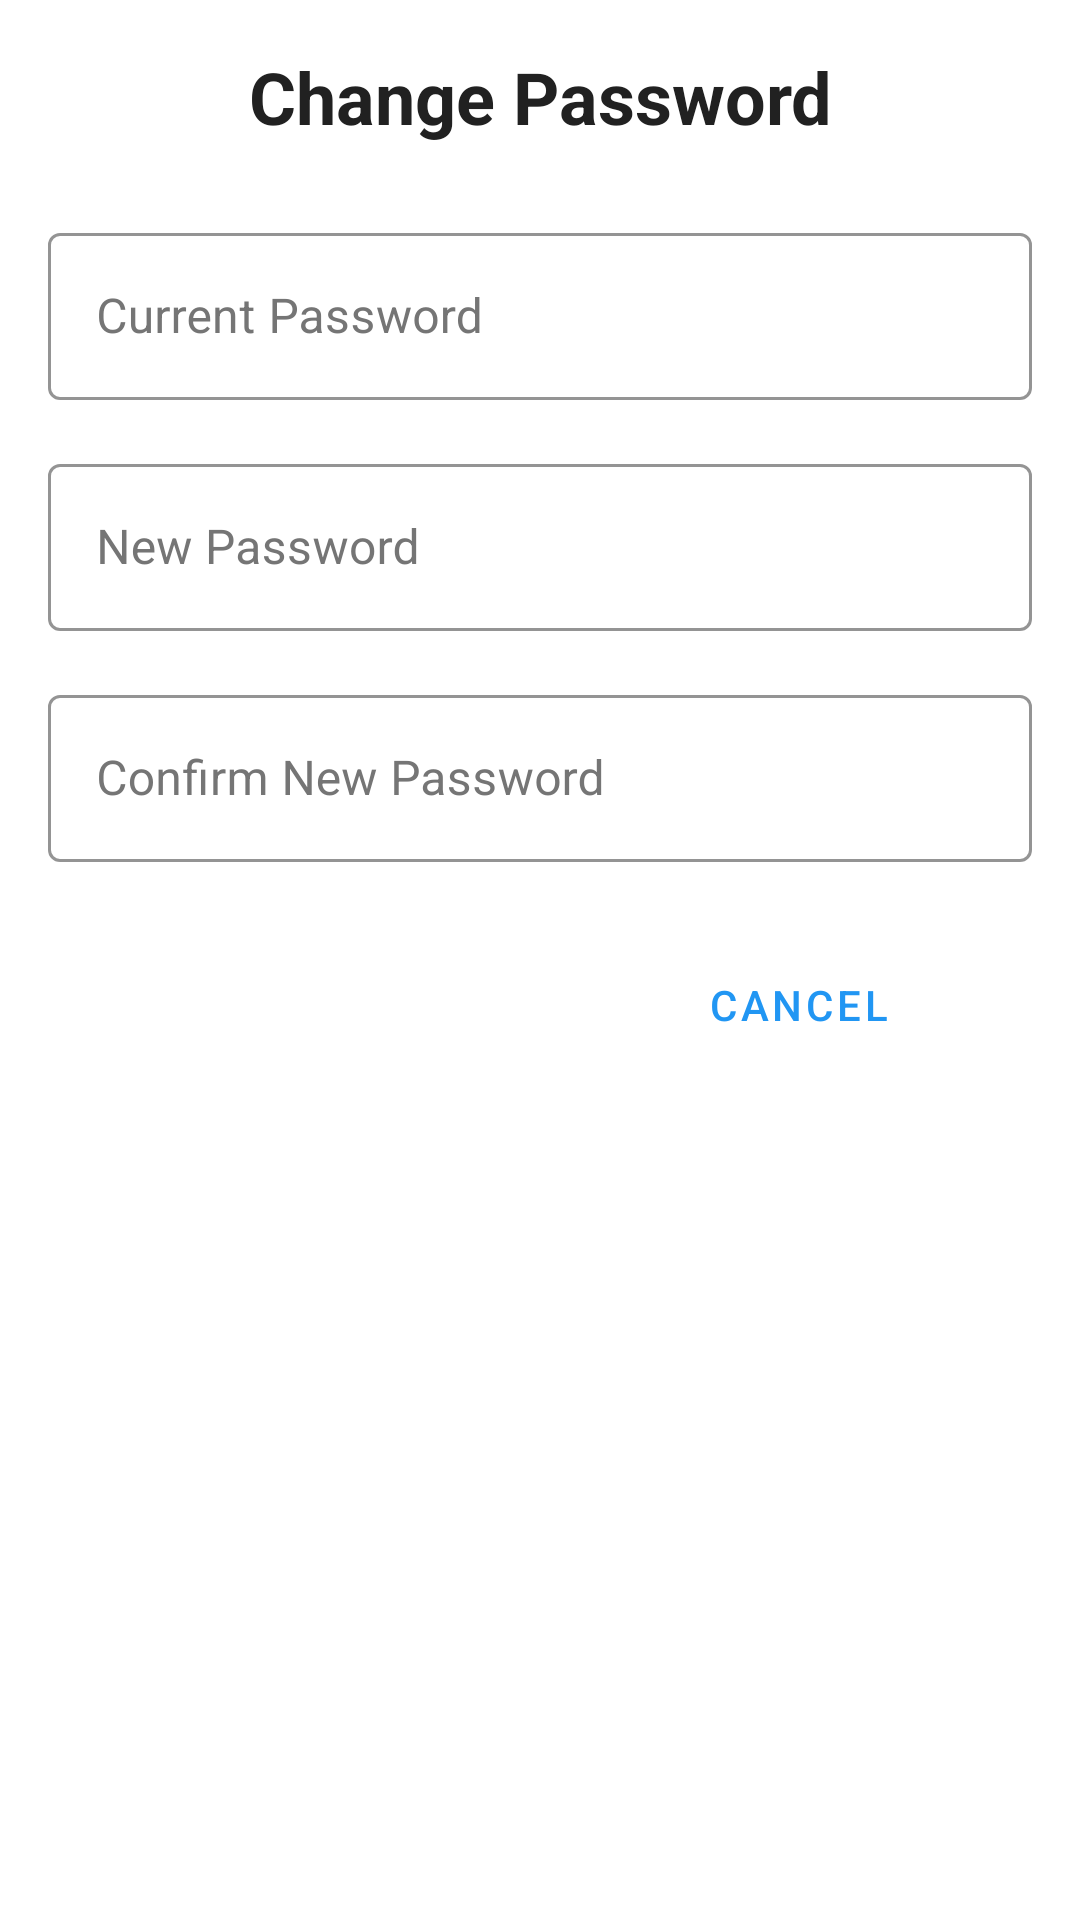

Layout XML and referenced resources for this Android screen:
<!-- AndroidManifest.xml: activity theme Theme.QRCodeScanner -->
<!-- res/layout/activity_change_password.xml -->
<?xml version="1.0" encoding="utf-8"?>
<LinearLayout xmlns:android="http://schemas.android.com/apk/res/android"
    xmlns:app="http://schemas.android.com/apk/res-auto"
    android:layout_width="match_parent"
    android:layout_height="match_parent"
    android:orientation="vertical"
    android:padding="16dp"
    android:background="?android:colorBackground">

    <TextView
        android:layout_width="match_parent"
        android:layout_height="wrap_content"
        android:text="Change Password"
        android:textSize="24sp"
        android:textStyle="bold"
        android:textColor="?android:textColorPrimary"
        android:gravity="center"
        android:layout_marginBottom="24dp"/>

    <com.google.android.material.textfield.TextInputLayout
        android:layout_width="match_parent"
        android:layout_height="wrap_content"
        android:layout_marginBottom="16dp"
        style="@style/Widget.App.TextInputLayout">

        <com.google.android.material.textfield.TextInputEditText
            android:id="@+id/currentPasswordEditText"
            android:layout_width="match_parent"
            android:layout_height="wrap_content"
            android:hint="Current Password"
            android:textColor="?android:textColorPrimary"
            android:inputType="textPassword"/>
    </com.google.android.material.textfield.TextInputLayout>

    <com.google.android.material.textfield.TextInputLayout
        android:layout_width="match_parent"
        android:layout_height="wrap_content"
        android:layout_marginBottom="16dp"
        style="@style/Widget.App.TextInputLayout">

        <com.google.android.material.textfield.TextInputEditText
            android:id="@+id/newPasswordEditText"
            android:layout_width="match_parent"
            android:layout_height="wrap_content"
            android:hint="New Password"
            android:textColor="?android:textColorPrimary"
            android:inputType="textPassword"/>
    </com.google.android.material.textfield.TextInputLayout>

    <com.google.android.material.textfield.TextInputLayout
        android:layout_width="match_parent"
        android:layout_height="wrap_content"
        android:layout_marginBottom="24dp"
        style="@style/Widget.App.TextInputLayout">

        <com.google.android.material.textfield.TextInputEditText
            android:id="@+id/confirmPasswordEditText"
            android:layout_width="match_parent"
            android:layout_height="wrap_content"
            android:hint="Confirm New Password"
            android:textColor="?android:textColorPrimary"
            android:inputType="textPassword"/>
    </com.google.android.material.textfield.TextInputLayout>

    <LinearLayout
        android:layout_width="match_parent"
        android:layout_height="wrap_content"
        android:orientation="horizontal"
        android:gravity="center">

        <Button
            android:id="@+id/changePasswordButton"
            android:layout_width="0dp"
            android:layout_height="wrap_content"
            android:layout_weight="1"
            android:text="Change Password"
            android:layout_marginEnd="8dp"
            style="@style/Widget.App.Button.Primary"/>

        <Button
            android:id="@+id/cancelButton"
            android:layout_width="0dp"
            android:layout_height="wrap_content"
            android:layout_weight="1"
            android:text="Cancel"
            android:layout_marginStart="8dp"
            style="@style/Widget.App.Button.Secondary"/>
    </LinearLayout>

</LinearLayout>
<!-- resources referenced by this layout -->
<resources>
  <style name="Widget.App.Button.Primary" parent="Widget.MaterialComponents.Button">
          <item name="android:minHeight">40dp</item>
          <item name="android:paddingTop">6dp</item>
          <item name="android:paddingBottom">6dp</item>
          <item name="android:textSize">14sp</item>
      </style>
  <style name="Widget.App.Button.Secondary" parent="Widget.MaterialComponents.Button.OutlinedButton">
          <item name="android:minHeight">40dp</item>
          <item name="android:paddingTop">6dp</item>
          <item name="android:paddingBottom">6dp</item>
          <item name="android:textSize">14sp</item>
      </style>
  <style name="Widget.App.TextInputLayout" parent="Widget.MaterialComponents.TextInputLayout.OutlinedBox">
          <item name="boxStrokeColor">@color/colorPrimary</item>
          <item name="hintTextColor">@color/colorPrimary</item>
          <item name="android:textColorHint">@color/textHintLight</item>
          <item name="boxBackgroundColor">@color/backgroundPrimaryLight</item>
      </style>
  <color name="colorPrimary">#2196F3</color>
  <color name="textHintLight">#757575</color>
  <color name="backgroundPrimaryLight">#FFFFFF</color>
  <color name="colorPrimaryDark">#1976D2</color>
  <color name="white">#FFFFFF</color>
  <color name="colorAccent">#03A9F4</color>
  <color name="colorAccentDark">#0288D1</color>
  <color name="backgroundSecondaryLight">#F5F5F5</color>
  <color name="textPrimary">#212121</color>
  <color name="textSecondary">#757575</color>
  <color name="cardBackgroundLight">#FFFFFF</color>
  <style name="Widget.App.Button" parent="Widget.MaterialComponents.Button">
          <item name="backgroundTint">@color/colorPrimary</item>
          <item name="android:textColor">@color/white</item>
          <item name="rippleColor">@color/rippleLight</item>
          <item name="android:paddingTop">12dp</item>
          <item name="android:paddingBottom">12dp</item>
          <item name="android:textSize">16sp</item>
      </style>
  <style name="Widget.App.FloatingActionButton" parent="Widget.MaterialComponents.FloatingActionButton">
          <item name="backgroundTint">@color/colorPrimary</item>
          <item name="tint">@color/white</item>
          <item name="rippleColor">@color/rippleLight</item>
      </style>
  <style name="Widget.App.BottomNavigationView" parent="Widget.MaterialComponents.BottomNavigationView">
          <item name="materialThemeOverlay">@style/ThemeOverlay.App.BottomNavigationView</item>
          <item name="android:background">@color/bottomNavBackgroundLight</item>
          <item name="itemIconTint">@color/bottom_nav_color</item>
          <item name="itemTextColor">@color/bottom_nav_color</item>
          <item name="itemIconSize">@dimen/nav_bar_icon_size</item>
          <item name="elevation">@dimen/nav_bar_elevation</item>
      </style>
  <color name="rippleLight">#331976D2</color>
  <style name="ThemeOverlay.App.BottomNavigationView" parent="">
          <item name="colorPrimary">@color/colorPrimary</item>
          <item name="colorOnPrimary">@color/white</item>
          <item name="colorSurface">@color/bottomNavBackgroundLight</item>
          <item name="colorOnSurface">@color/bottomNavUnselectedLight</item>
      </style>
  <color name="bottomNavBackgroundLight">#FFFFFF</color>
  <dimen name="nav_bar_icon_size">28dp</dimen>
  <dimen name="nav_bar_elevation">8dp</dimen>
  <color name="bottomNavUnselectedLight">#757575</color>
</resources>
